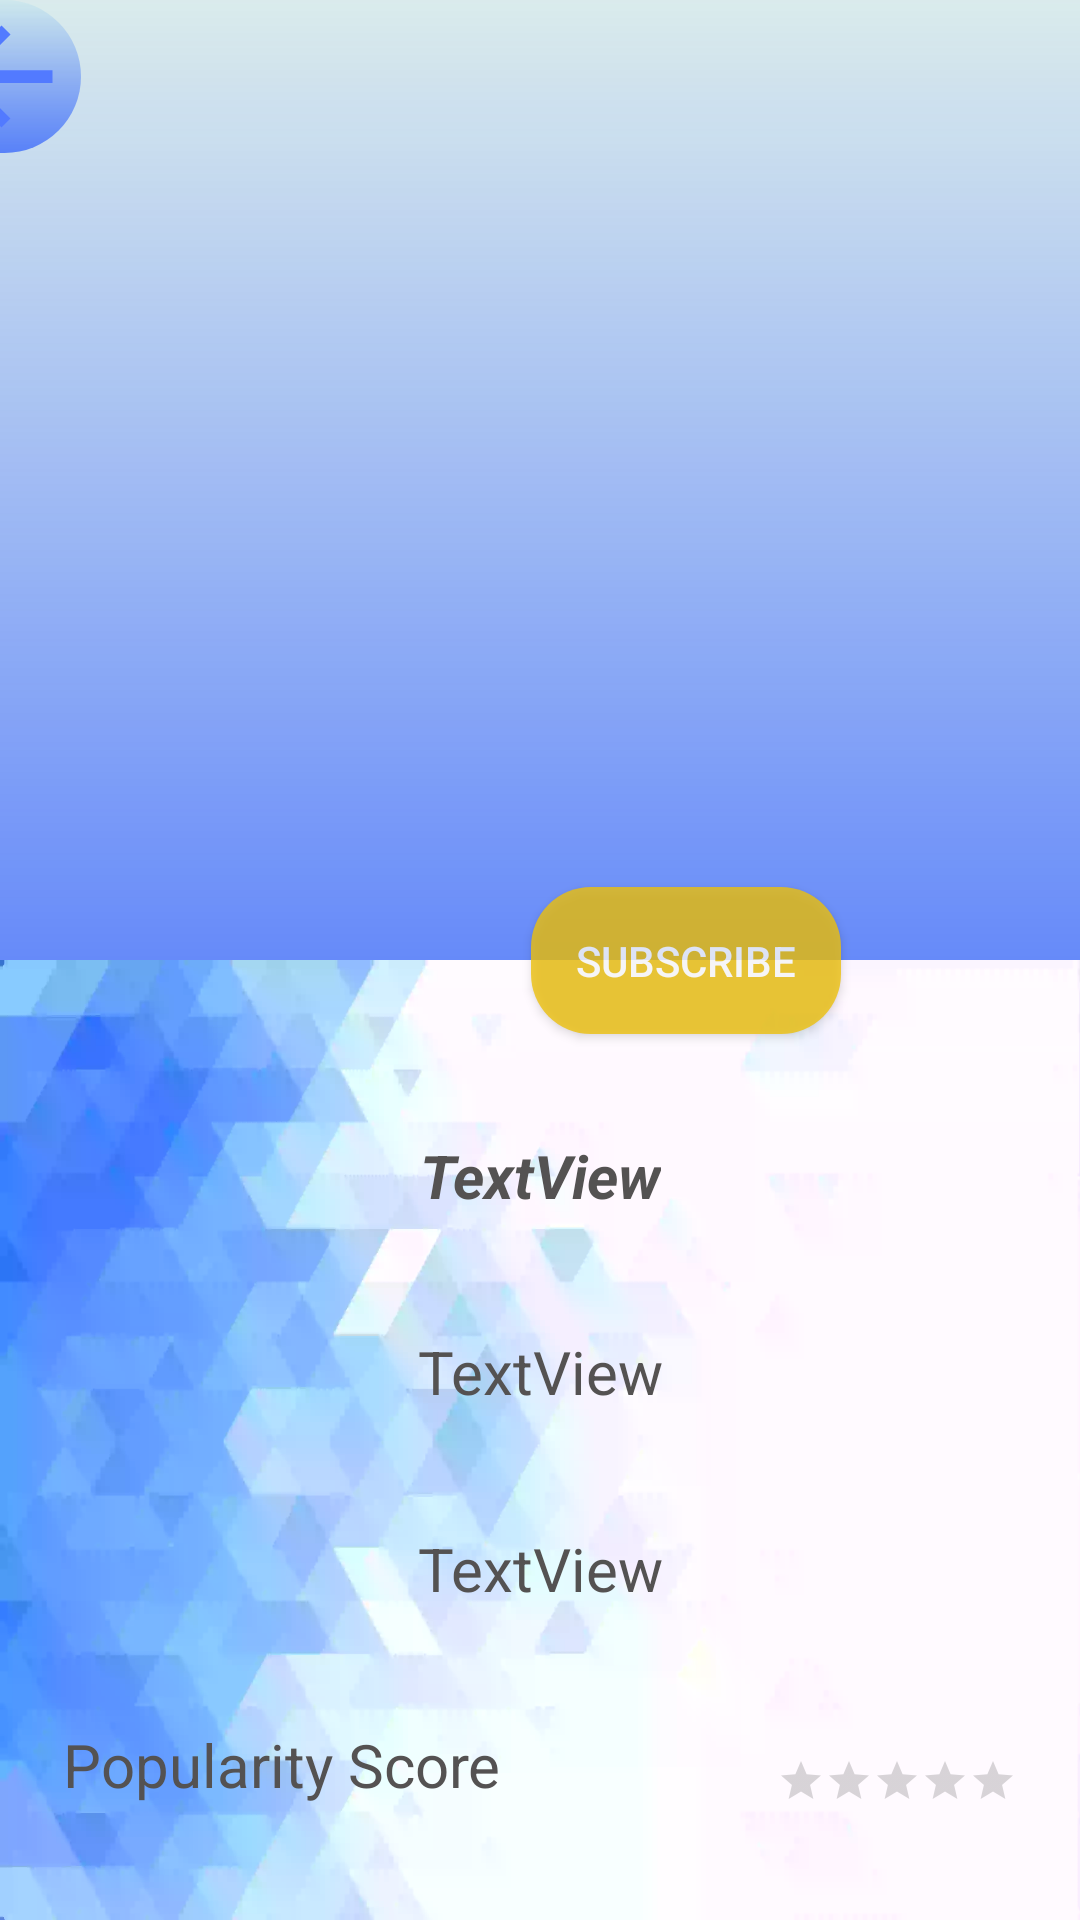

This screen was rendered from an Android layout file. Write that file and the resources it references.
<!-- AndroidManifest.xml: application theme AppTheme -->
<!-- res/layout/event_details_fragment.xml -->
<?xml version="1.0" encoding="utf-8"?>
<androidx.constraintlayout.widget.ConstraintLayout xmlns:android="http://schemas.android.com/apk/res/android"
    xmlns:app="http://schemas.android.com/apk/res-auto"
    xmlns:tools="http://schemas.android.com/tools"
    android:layout_width="match_parent"
    android:layout_height="match_parent"
    android:background="@drawable/event_details_background"
    android:orientation="vertical"
    android:clickable="true">

    <ImageView
        android:id="@+id/imageEventDetails"
        android:layout_width="0dp"
        android:layout_height="0dp"
        app:layout_constraintBottom_toBottomOf="parent"
        app:layout_constraintEnd_toEndOf="parent"
        app:layout_constraintHeight_percent="0.5"
        app:layout_constraintHorizontal_bias="0.0"
        app:layout_constraintStart_toStartOf="parent"
        app:layout_constraintTop_toTopOf="parent"
        app:layout_constraintVertical_bias="0.0"
        android:background="@drawable/event_activity_gradient"
        tools:srcCompat="@tools:sample/backgrounds/scenic"/>

    <Button
        android:id="@+id/subscribeButton"
        android:layout_width="wrap_content"
        android:layout_height="wrap_content"
        android:background="@drawable/subscribe_round_button"
        android:padding="15dp"
        android:text="Subscribe"
        android:textColor="#ffffff"
        app:layout_constraintBottom_toBottomOf="@+id/imageEventDetails"
        app:layout_constraintEnd_toEndOf="parent"
        app:layout_constraintHorizontal_bias="0.69"
        app:layout_constraintStart_toStartOf="parent"
        app:layout_constraintTop_toBottomOf="@+id/imageEventDetails"
        app:layout_constraintVertical_bias="1.0"
        android:alpha="0.8"></Button>

    <TextView
        android:id="@+id/eventDetailName"
        android:layout_width="wrap_content"
        android:layout_height="wrap_content"
        android:layout_marginTop="20dp"
        android:elevation="10dp"
        android:gravity="center"
        android:text="TextView"
        android:textColor="#545252"
        android:textSize="20dp"
        android:textStyle="bold|italic"
        app:layout_constraintBottom_toTopOf="@+id/eventDetailVenueName"
        app:layout_constraintEnd_toEndOf="parent"
        app:layout_constraintHorizontal_bias="0.5"
        app:layout_constraintStart_toStartOf="parent"
        app:layout_constraintTop_toBottomOf="@+id/imageEventDetails"
        app:layout_constraintVertical_chainStyle="spread" />

    <TextView
        android:id="@+id/eventDetailVenueName"
        android:layout_width="wrap_content"
        android:layout_height="wrap_content"
        android:elevation="10dp"
        android:gravity="center"
        android:text="TextView"
        android:textColor="#545252"
        android:textSize="20dp"
        app:layout_constraintBottom_toTopOf="@+id/eventDetailStartTime"
        app:layout_constraintEnd_toEndOf="parent"
        app:layout_constraintHorizontal_bias="0.5"
        app:layout_constraintStart_toStartOf="parent"
        app:layout_constraintTop_toBottomOf="@+id/eventDetailName" />

    <TextView
        android:id="@+id/eventDetailStartTime"
        android:layout_width="wrap_content"
        android:layout_height="wrap_content"
        android:elevation="10dp"
        android:gravity="center"
        android:text="TextView"
        android:textColor="#545252"
        android:textSize="20dp"
        app:layout_constraintBottom_toTopOf="@+id/popularityRatingText"
        app:layout_constraintEnd_toEndOf="parent"
        app:layout_constraintHorizontal_bias="0.5"
        app:layout_constraintStart_toStartOf="parent"
        app:layout_constraintTop_toBottomOf="@+id/eventDetailVenueName" />

    <TextView
        android:id="@+id/popularityRatingText"
        android:layout_width="wrap_content"
        android:layout_height="wrap_content"
        android:layout_marginEnd="92dp"
        android:elevation="10dp"
        android:text="Popularity Score"
        android:textColor="#545252"
        android:textSize="20dp"
        app:layout_constraintBottom_toBottomOf="parent"
        app:layout_constraintEnd_toStartOf="@+id/popularityRatingBar"
        app:layout_constraintHorizontal_chainStyle="packed"
        app:layout_constraintStart_toStartOf="parent"
        app:layout_constraintTop_toBottomOf="@+id/eventDetailStartTime" />

    <RatingBar
        android:id="@+id/popularityRatingBar"
        style="@style/ratingBarStyle"
        android:layout_width="wrap_content"
        android:layout_height="wrap_content"
        android:layout_gravity="center"
        android:elevation="10dp"
        android:numStars="5"
        app:layout_constraintBottom_toBottomOf="@+id/popularityRatingText"
        app:layout_constraintEnd_toEndOf="parent"
        app:layout_constraintStart_toEndOf="@+id/popularityRatingText"
        app:layout_constraintTop_toTopOf="@+id/popularityRatingText"
        app:layout_constraintVertical_bias="1.0" />

    <ImageView
        android:id="@+id/backButtonEventDetails"
        android:layout_width="53dp"
        android:layout_height="51dp"
        android:src="@drawable/ic_arrow_back_black_24dp"
        android:translationZ="2dp"
        app:layout_constraintBottom_toTopOf="@+id/imageEventDetails"
        app:layout_constraintEnd_toStartOf="@+id/imageEventDetails"
        app:layout_constraintHorizontal_bias="0.04"
        app:layout_constraintStart_toStartOf="parent"
        app:layout_constraintTop_toTopOf="parent"
        app:layout_constraintVertical_bias="0.0"
        android:background="@drawable/event_details_back_button"/>

    <ImageView
        android:id="@+id/eventMetaDataBackground"
        android:layout_width="0dp"
        android:layout_height="0dp"
        app:layout_constraintBottom_toBottomOf="parent"
        app:layout_constraintEnd_toEndOf="parent"
        app:layout_constraintStart_toStartOf="parent"
        app:layout_constraintTop_toBottomOf="@+id/imageEventDetails"
        android:background="@drawable/eventmetadataback"/>

</androidx.constraintlayout.widget.ConstraintLayout>
<!-- resources referenced by this layout -->
<resources>
  <!-- drawable event_activity_gradient (drawable) -->
  <?xml version="1.0" encoding="utf-8"?>
  <shape xmlns:android="http://schemas.android.com/apk/res/android"
      android:shape="rectangle">
      <gradient
          android:endColor="#0D00B9F1"
          android:startColor="#8F0039FF"
          android:angle="90"/>
  </shape>
  <!-- drawable event_details_back_button (drawable) -->
  <shape xmlns:android="http://schemas.android.com/apk/res/android"
  android:shape="rectangle">
  <gradient
      android:endColor="#0D00B9F1"
      android:startColor="#8F0039FF"
      android:angle="90"/>
  <corners android:radius="50dp"></corners>
  
  </shape>
  <!-- drawable event_details_background (drawable) -->
  <?xml version="1.0" encoding="utf-8"?>
  <shape xmlns:android="http://schemas.android.com/apk/res/android"
      android:shape="rectangle">
      <gradient
          android:endColor="#EDF7F7"
          android:startColor="#E6EEEC"
          android:angle="270"/>
  </shape>
  <!-- drawable ic_arrow_back_black_24dp (drawable) -->
  <vector android:height="24dp" android:tint="#527AFF"
      android:viewportHeight="24.0" android:viewportWidth="24.0"
      android:width="24dp" xmlns:android="http://schemas.android.com/apk/res/android">
      <path android:fillColor="#FF000000" android:pathData="M20,11H7.83l5.59,-5.59L12,4l-8,8 8,8 1.41,-1.41L7.83,13H20v-2z"/>
  </vector>
  <!-- drawable subscribe_round_button (drawable) -->
  <?xml version="1.0" encoding="utf-8"?>
  <shape xmlns:android="http://schemas.android.com/apk/res/android"
      android:shape="rectangle">
      <solid android:color="#edc10e"></solid>
      <corners android:radius="20dp"></corners>
  </shape>
  <style name="ratingBarStyle" parent="android:style/Widget.Material.RatingBar.Small">
      </style>
  <style name="AppTheme" parent="Theme.AppCompat.Light.NoActionBar">
          
          <item name="colorPrimary">@color/colorPrimary</item>
          <item name="colorPrimaryDark">@color/colorPrimaryDark</item>
          <item name="colorAccent">@color/colorAccent</item>
          <item name="android:windowContentTransitions">true</item>
      </style>
  <!-- not gathered from this repository: default colours our renderer supplied (Android Studio template values) -->
  <color name="colorPrimary">#FF6200EE</color>
  <color name="colorPrimaryDark">#FF3700B3</color>
  <color name="colorAccent">#FF03DAC5</color>
</resources>
